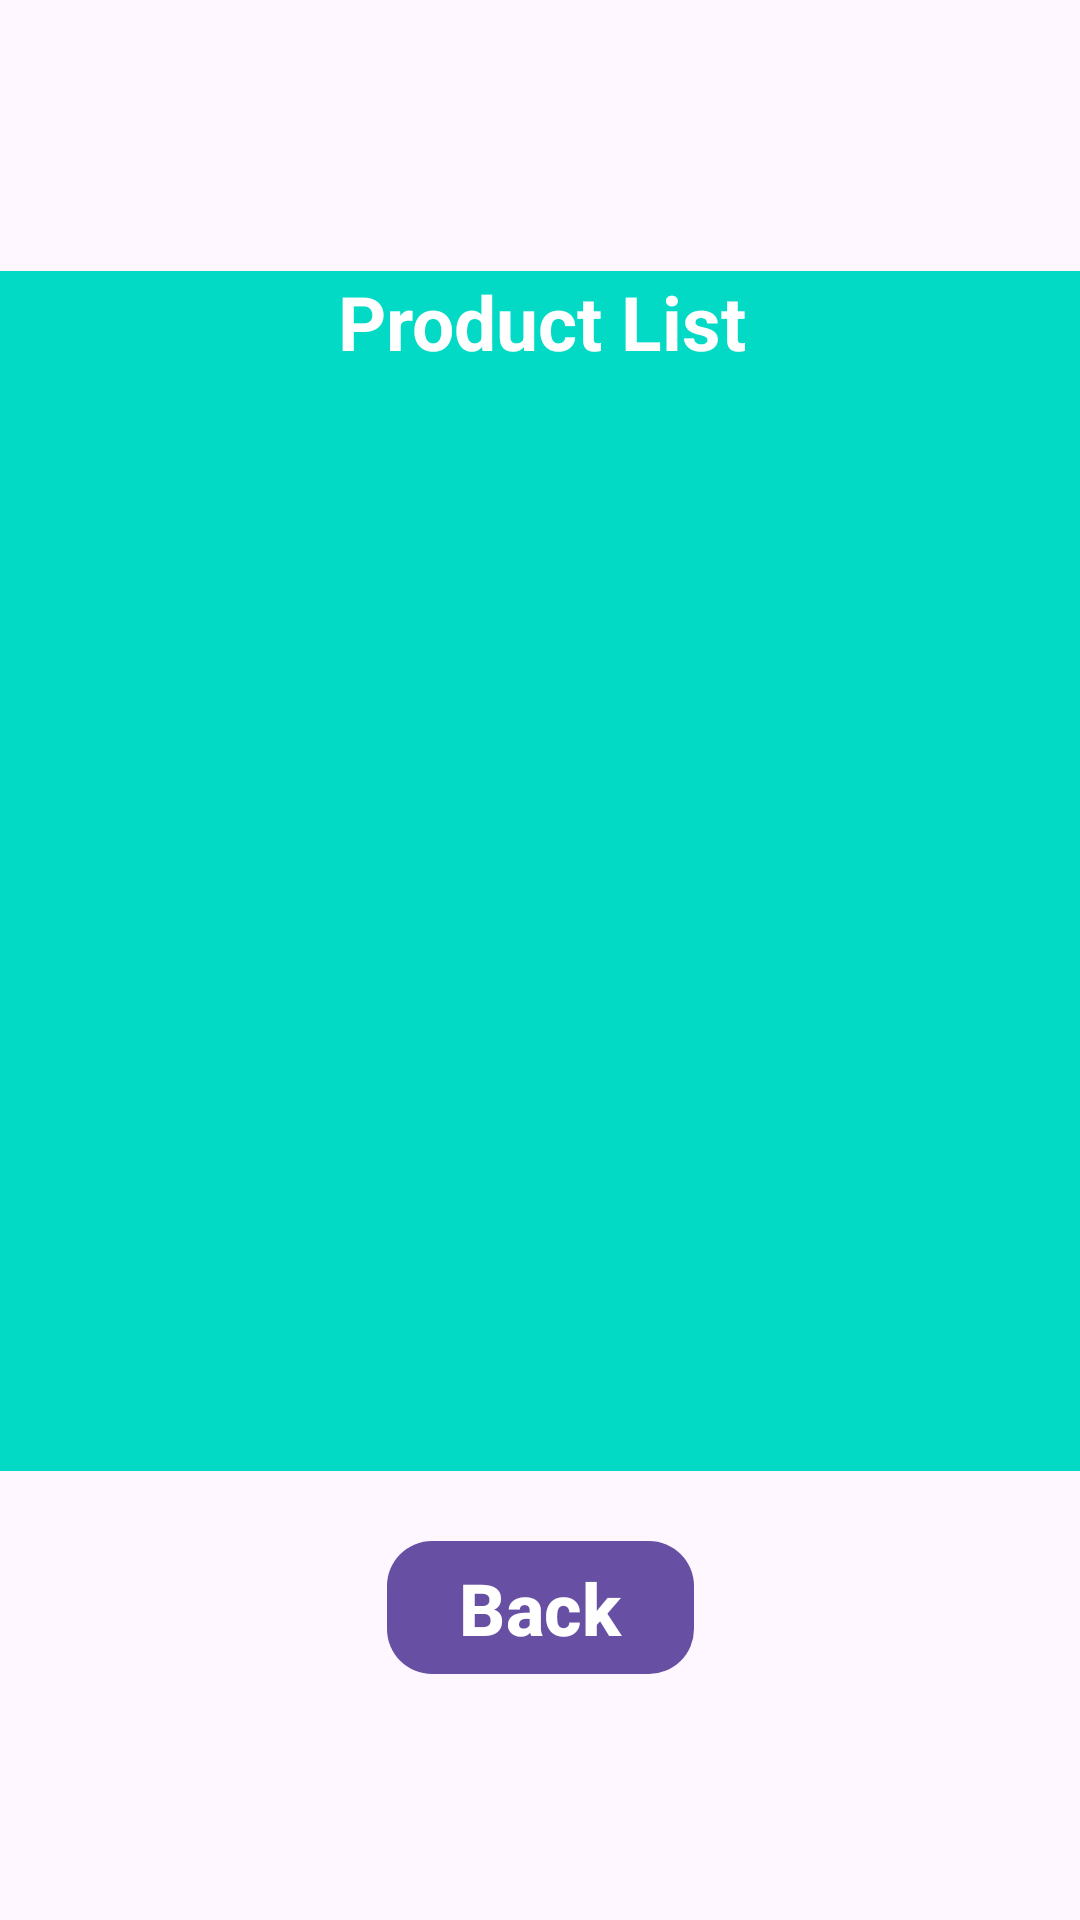

Produce the Android XML layout that renders to this screen, including the resource entries it uses.
<!-- AndroidManifest.xml: application theme Theme.Qr_code_project -->
<!-- res/layout/activity_export_detail.xml -->
<?xml version="1.0" encoding="utf-8"?>
<androidx.constraintlayout.widget.ConstraintLayout xmlns:android="http://schemas.android.com/apk/res/android"
    xmlns:app="http://schemas.android.com/apk/res-auto"
    xmlns:tools="http://schemas.android.com/tools"
    android:layout_width="match_parent"
    android:layout_height="match_parent"
    android:orientation="horizontal"
    tools:context=".activity.outbound.ExportDetailActivity">


    <TextView
        android:id="@+id/textView1"
        android:layout_width="wrap_content"
        android:layout_height="wrap_content"
        android:layout_marginStart="200dp"
        android:layout_marginTop="20dp"
        android:layout_marginEnd="200dp"
        android:layout_marginBottom="40dp"
        android:text="@string/export_receipt_details"
        android:textAlignment="center"
        android:textColor="@color/black"
        android:textSize="30sp"
        android:textStyle="bold"
        app:layout_constraintTop_toTopOf="parent"
        app:layout_constraintStart_toStartOf="parent"
        app:layout_constraintEnd_toEndOf="parent"/>


    <LinearLayout

        android:id="@+id/linear3"
        android:layout_width="450dp"
        android:layout_height="400dp"
        android:layout_gravity="center"
        android:layout_marginTop="30dp"
        android:background="@color/teal_200"
        android:orientation="vertical"
        app:layout_constraintEnd_toEndOf="parent"
        app:layout_constraintStart_toStartOf="parent"
        app:layout_constraintTop_toBottomOf="@id/textView1">

        <TextView
            android:id="@+id/textView5"
            android:layout_width="match_parent"
            android:layout_height="wrap_content"
            android:text="@string/product_list"
            android:textColor="@color/white"
            android:textStyle="bold"
            android:textSize="25sp"
            android:textAlignment="center"/>


        <androidx.recyclerview.widget.RecyclerView
            android:id="@+id/productExportRv"
            android:layout_width="match_parent"
            android:layout_height="match_parent"
            app:layoutManager="androidx.recyclerview.widget.LinearLayoutManager"
            tools:listitem="@layout/row_post"
            android:padding="10dp"/>

    </LinearLayout>

    <com.google.android.material.button.MaterialButton
        android:id="@+id/returnBtn"
        android:layout_width="wrap_content"
        android:layout_height="wrap_content"
        android:layout_marginBottom="10dp"
        android:text="@string/returns"
        android:textSize="24sp"
        android:textStyle="bold"
        app:cornerRadius="15dp"
        app:layout_constraintBottom_toBottomOf="parent"
        app:layout_constraintEnd_toEndOf="parent"
        app:layout_constraintStart_toStartOf="parent"
        app:layout_constraintTop_toBottomOf="@+id/linear3"
        app:layout_constraintVertical_bias="0.222" />


</androidx.constraintlayout.widget.ConstraintLayout>
<!-- res/layout/row_post.xml (included above) -->
<?xml version="1.0" encoding="utf-8"?>
<androidx.constraintlayout.widget.ConstraintLayout
    xmlns:android="http://schemas.android.com/apk/res/android"
    xmlns:app="http://schemas.android.com/apk/res-auto"
    android:layout_width="match_parent"
    android:layout_height="wrap_content"
    android:layout_marginBottom="8dp"
    android:background="@drawable/background_edittext"
    android:padding="8dp">

    <androidx.cardview.widget.CardView
        android:id="@+id/imageLayout"
        android:layout_width="90dp"
        android:layout_height="100dp"
        android:layout_marginEnd="8dp"
        app:cardCornerRadius="20dp"
        app:layout_constraintStart_toStartOf="parent"
        app:layout_constraintTop_toTopOf="parent">

        <ImageView
            android:id="@+id/image"
            android:layout_width="match_parent"
            android:layout_margin="10dp"
            android:layout_height="match_parent"
            android:scaleType="centerCrop"
            android:src="@drawable/ic_image" />

    </androidx.cardview.widget.CardView>











    <LinearLayout
        android:id="@+id/linear1"
        android:layout_width="wrap_content"
        android:layout_height="wrap_content"
        android:orientation="horizontal"
        app:layout_constraintStart_toEndOf="@id/imageLayout"
        app:layout_constraintTop_toTopOf="@id/imageLayout">

        <TextView
            android:layout_width="wrap_content"
            android:layout_height="wrap_content"
            android:text="@string/code"
            android:textColor="@color/black"
            android:textSize="20sp"/>
        <TextView
            android:id="@+id/title"
            android:layout_width="wrap_content"
            android:layout_height="wrap_content"
            android:textColor="@color/black"
            android:textSize="20sp"
            android:maxLines="2"
            android:ellipsize="end" />


    </LinearLayout>
























    <LinearLayout
        android:id="@+id/linear3"
        android:layout_width="wrap_content"
        android:layout_height="wrap_content"
        android:orientation="horizontal"
        app:layout_constraintStart_toStartOf="@id/linear1"
        app:layout_constraintTop_toBottomOf="@id/linear1">

        <TextView
            android:layout_width="wrap_content"
            android:layout_height="wrap_content"
            android:text="@string/location"
            android:textColor="@color/black"
            android:textSize="14sp"/>

        <TextView
            android:id="@+id/location"
            android:layout_width="wrap_content"
            android:layout_height="wrap_content"
            android:textColor="@color/black"
            android:textSize="14sp" />

    </LinearLayout>

    <LinearLayout
        android:id="@+id/linear4"
        android:layout_width="wrap_content"
        android:layout_height="wrap_content"
        android:orientation="horizontal"
        app:layout_constraintStart_toStartOf="@id/linear1"
        app:layout_constraintTop_toBottomOf="@id/linear3">

        <TextView
            android:layout_width="wrap_content"
            android:layout_height="wrap_content"
            android:text="@string/quantity"
            android:textColor="@color/black"
            android:textSize="14sp"/>

        <TextView
            android:id="@+id/quantity"
            android:layout_width="wrap_content"
            android:layout_height="wrap_content"
            android:textColor="@color/black"
            android:textSize="14sp" />

    </LinearLayout>

    <ImageButton
        android:id="@+id/moreBtn"
        android:layout_width="wrap_content"
        android:layout_height="wrap_content"
        android:background="@android:color/transparent"
        android:src="@drawable/ic_next"
        app:tint="@color/black"
        app:layout_constraintEnd_toEndOf="parent"
        app:layout_constraintTop_toTopOf="parent" />

</androidx.constraintlayout.widget.ConstraintLayout>
<!-- resources referenced by this layout -->
<resources>
  <color name="black">#FF000000</color>
  <color name="teal_200">#FF03DAC5</color>
  <color name="white">#FFFFFFFF</color>
  <!-- drawable background_edittext (drawable) -->
  <?xml version="1.0" encoding="utf-8"?>
  <shape xmlns:android="http://schemas.android.com/apk/res/android">
      <solid android:color="@android:color/white" />
      <stroke
          android:width="2dp"
          android:color="@color/black" />
      <corners android:radius="20dp" />
      <padding
          android:left="10dp"
          android:top="10dp"
          android:right="10dp"
          android:bottom="10dp" />
  </shape>
  <string name="code">Code:</string>
  <string name="export_receipt_details">Export detail</string>
  <string name="location">Location Code:</string>
  <string name="product_list">Product List</string>
  <string name="quantity">Quantity: </string>
  <string name="returns">Back</string>
  <style name="Theme.Qr_code_project" parent="Base.Theme.Qr_code_project" />
  <style name="Base.Theme.Qr_code_project" parent="Theme.Material3.DayNight.NoActionBar">
          
          
      </style>
</resources>
